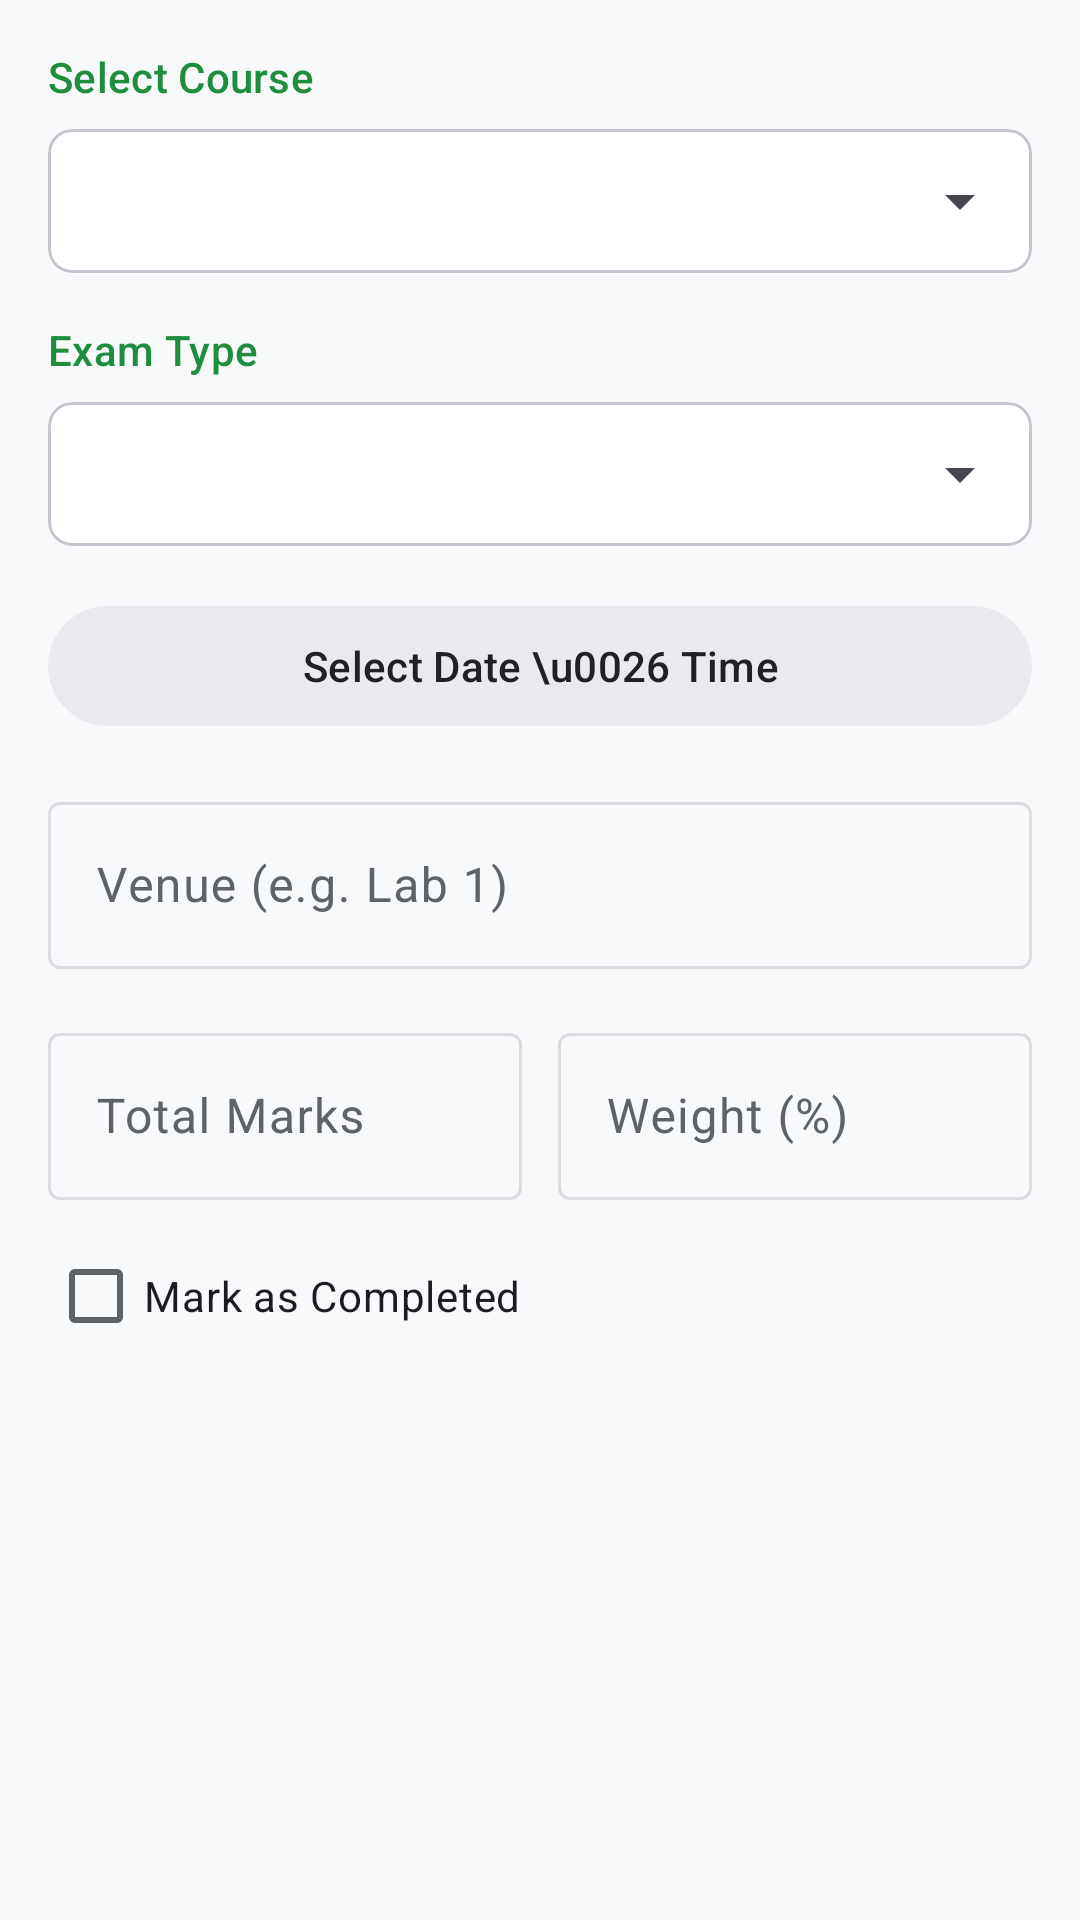

Produce the Android XML layout that renders to this screen, including the resource entries it uses.
<!-- AndroidManifest.xml: application theme Theme.Studbuddy -->
<!-- res/layout/dialog_add_exam.xml -->
<?xml version="1.0" encoding="utf-8"?>
<LinearLayout xmlns:android="http://schemas.android.com/apk/res/android"
    xmlns:app="http://schemas.android.com/apk/res-auto"
    android:layout_width="match_parent"
    android:layout_height="wrap_content"
    android:orientation="vertical"
    android:padding="16dp">

    <TextView
        android:layout_width="wrap_content"
        android:layout_height="wrap_content"
        android:text="Select Course"
        android:textAppearance="?attr/textAppearanceTitleSmall"
        android:textColor="?attr/colorPrimary" />

    <com.google.android.material.card.MaterialCardView
        android:layout_width="match_parent"
        android:layout_height="wrap_content"
        android:layout_marginTop="8dp"
        style="?attr/materialCardViewOutlinedStyle"
        app:cardCornerRadius="8dp">

        <Spinner
            android:id="@+id/spinnerCourses"
            android:layout_width="match_parent"
            android:layout_height="wrap_content"
            android:minHeight="48dp" />
    </com.google.android.material.card.MaterialCardView>

    <TextView
        android:layout_width="wrap_content"
        android:layout_height="wrap_content"
        android:layout_marginTop="16dp"
        android:text="Exam Type"
        android:textAppearance="?attr/textAppearanceTitleSmall"
        android:textColor="?attr/colorPrimary" />

    <com.google.android.material.card.MaterialCardView
        android:layout_width="match_parent"
        android:layout_height="wrap_content"
        android:layout_marginTop="8dp"
        style="?attr/materialCardViewOutlinedStyle"
        app:cardCornerRadius="8dp">

        <Spinner
            android:id="@+id/spinnerExamType"
            android:layout_width="match_parent"
            android:layout_height="wrap_content"
            android:minHeight="48dp" />
    </com.google.android.material.card.MaterialCardView>

    <com.google.android.material.button.MaterialButton
        android:id="@+id/btnExamDate"
        android:layout_width="match_parent"
        android:layout_height="wrap_content"
        android:layout_marginTop="16dp"
        style="@style/Widget.Material3.Button.TonalButton"
        android:text="Select Date \u0026 Time" />

    <com.google.android.material.textfield.TextInputLayout
        android:layout_width="match_parent"
        android:layout_height="wrap_content"
        android:layout_marginTop="16dp"
        android:hint="Venue (e.g. Lab 1)"
        style="@style/Widget.Material3.TextInputLayout.OutlinedBox">

        <com.google.android.material.textfield.TextInputEditText
            android:id="@+id/etVenue"
            android:layout_width="match_parent"
            android:layout_height="wrap_content"
            android:inputType="textCapWords" />
    </com.google.android.material.textfield.TextInputLayout>

    <LinearLayout
        android:layout_width="match_parent"
        android:layout_height="wrap_content"
        android:layout_marginTop="16dp"
        android:orientation="horizontal">

        <com.google.android.material.textfield.TextInputLayout
            android:layout_width="0dp"
            android:layout_height="wrap_content"
            android:layout_weight="1"
            android:hint="Total Marks"
            style="@style/Widget.Material3.TextInputLayout.OutlinedBox">

            <com.google.android.material.textfield.TextInputEditText
                android:id="@+id/etTotalMarks"
                android:layout_width="match_parent"
                android:layout_height="wrap_content"
                android:inputType="numberDecimal" />
        </com.google.android.material.textfield.TextInputLayout>

        <com.google.android.material.textfield.TextInputLayout
            android:layout_width="0dp"
            android:layout_height="wrap_content"
            android:layout_weight="1"
            android:layout_marginStart="12dp"
            android:hint="Weight (%)"
            style="@style/Widget.Material3.TextInputLayout.OutlinedBox">

            <com.google.android.material.textfield.TextInputEditText
                android:id="@+id/etWeightage"
                android:layout_width="match_parent"
                android:layout_height="wrap_content"
                android:inputType="numberDecimal" />
        </com.google.android.material.textfield.TextInputLayout>
    </LinearLayout>

    <LinearLayout
        android:id="@+id/layoutObtainedMarks"
        android:layout_width="match_parent"
        android:layout_height="wrap_content"
        android:layout_marginTop="16dp"
        android:orientation="vertical"
        android:visibility="gone">

        <com.google.android.material.textfield.TextInputLayout
            android:layout_width="match_parent"
            android:layout_height="wrap_content"
            android:hint="Obtained Marks"
            style="@style/Widget.Material3.TextInputLayout.OutlinedBox">

            <com.google.android.material.textfield.TextInputEditText
                android:id="@+id/etObtainedMarks"
                android:layout_width="match_parent"
                android:layout_height="wrap_content"
                android:inputType="numberDecimal" />
        </com.google.android.material.textfield.TextInputLayout>
    </LinearLayout>

    <com.google.android.material.checkbox.MaterialCheckBox
        android:id="@+id/cbExamCompleted"
        android:layout_width="wrap_content"
        android:layout_height="wrap_content"
        android:layout_marginTop="8dp"
        android:text="Mark as Completed" />

</LinearLayout>
<!-- resources referenced by this layout -->
<resources>
  <style name="Theme.Studbuddy" parent="Theme.Material3.DayNight.NoActionBar">
          
          <item name="colorPrimary">@color/md_theme_light_primary</item>
          <item name="colorOnPrimary">@color/md_theme_light_onPrimary</item>
          <item name="colorPrimaryContainer">@color/md_theme_light_primaryContainer</item>
          <item name="colorOnPrimaryContainer">@color/md_theme_light_onPrimaryContainer</item>
          <item name="colorSecondary">@color/md_theme_light_secondary</item>
          <item name="colorOnSecondary">@color/md_theme_light_onSecondary</item>
          <item name="colorSecondaryContainer">@color/md_theme_light_secondaryContainer</item>
          <item name="colorOnSecondaryContainer">@color/md_theme_light_onSecondaryContainer</item>
          <item name="colorTertiary">@color/md_theme_light_tertiary</item>
          <item name="colorOnTertiary">@color/md_theme_light_onTertiary</item>
          <item name="colorTertiaryContainer">@color/md_theme_light_tertiaryContainer</item>
          <item name="colorOnTertiaryContainer">@color/md_theme_light_onTertiaryContainer</item>
          <item name="colorError">@color/md_theme_light_error</item>
          <item name="colorOnError">@color/md_theme_light_onError</item>
          <item name="colorErrorContainer">@color/md_theme_light_errorContainer</item>
          <item name="colorOnErrorContainer">@color/md_theme_light_onErrorContainer</item>
          <item name="android:windowBackground">@color/md_theme_light_background</item>
          <item name="colorOutline">@color/md_theme_light_outline</item>
          <item name="colorSurfaceVariant">@color/md_theme_light_surfaceVariant</item>
          <item name="colorOnSurfaceVariant">@color/md_theme_light_onSurfaceVariant</item>
          <item name="colorSurface">@color/md_theme_light_surface</item>
          <item name="colorOnSurface">@color/md_theme_light_onSurface</item>
  
          
          <item name="headerBackground">?attr/colorSurface</item>
          <item name="headerTextColor">?attr/colorOnSurface</item>
  
          
          <item name="materialCardViewStyle">@style/Widget.Material3.CardView.Outlined</item>
      </style>
  <color name="md_theme_light_primary">#1E8E3E</color>
  <color name="md_theme_light_onPrimary">#FFFFFF</color>
  <color name="md_theme_light_primaryContainer">#E6F4EA</color>
  <color name="md_theme_light_onPrimaryContainer">#0D652D</color>
  <color name="md_theme_light_secondary">#5F6368</color>
  <color name="md_theme_light_onSecondary">#FFFFFF</color>
  <color name="md_theme_light_secondaryContainer">#E8EAED</color>
  <color name="md_theme_light_onSecondaryContainer">#202124</color>
  <color name="md_theme_light_tertiary">#1967D2</color>
  <color name="md_theme_light_onTertiary">#FFFFFF</color>
  <color name="md_theme_light_tertiaryContainer">#E8F0FE</color>
  <color name="md_theme_light_onTertiaryContainer">#174EA6</color>
  <color name="md_theme_light_error">#D93025</color>
  <color name="md_theme_light_onError">#FFFFFF</color>
  <color name="md_theme_light_errorContainer">#FCE8E6</color>
  <color name="md_theme_light_onErrorContainer">#A50E0E</color>
  <color name="md_theme_light_background">#F8F9FA</color>
  <color name="md_theme_light_outline">#DADCE0</color>
  <color name="md_theme_light_surfaceVariant">#F1F3F4</color>
  <color name="md_theme_light_onSurfaceVariant">#5F6368</color>
  <color name="md_theme_light_surface">#FFFFFF</color>
  <color name="md_theme_light_onSurface">#202124</color>
</resources>
